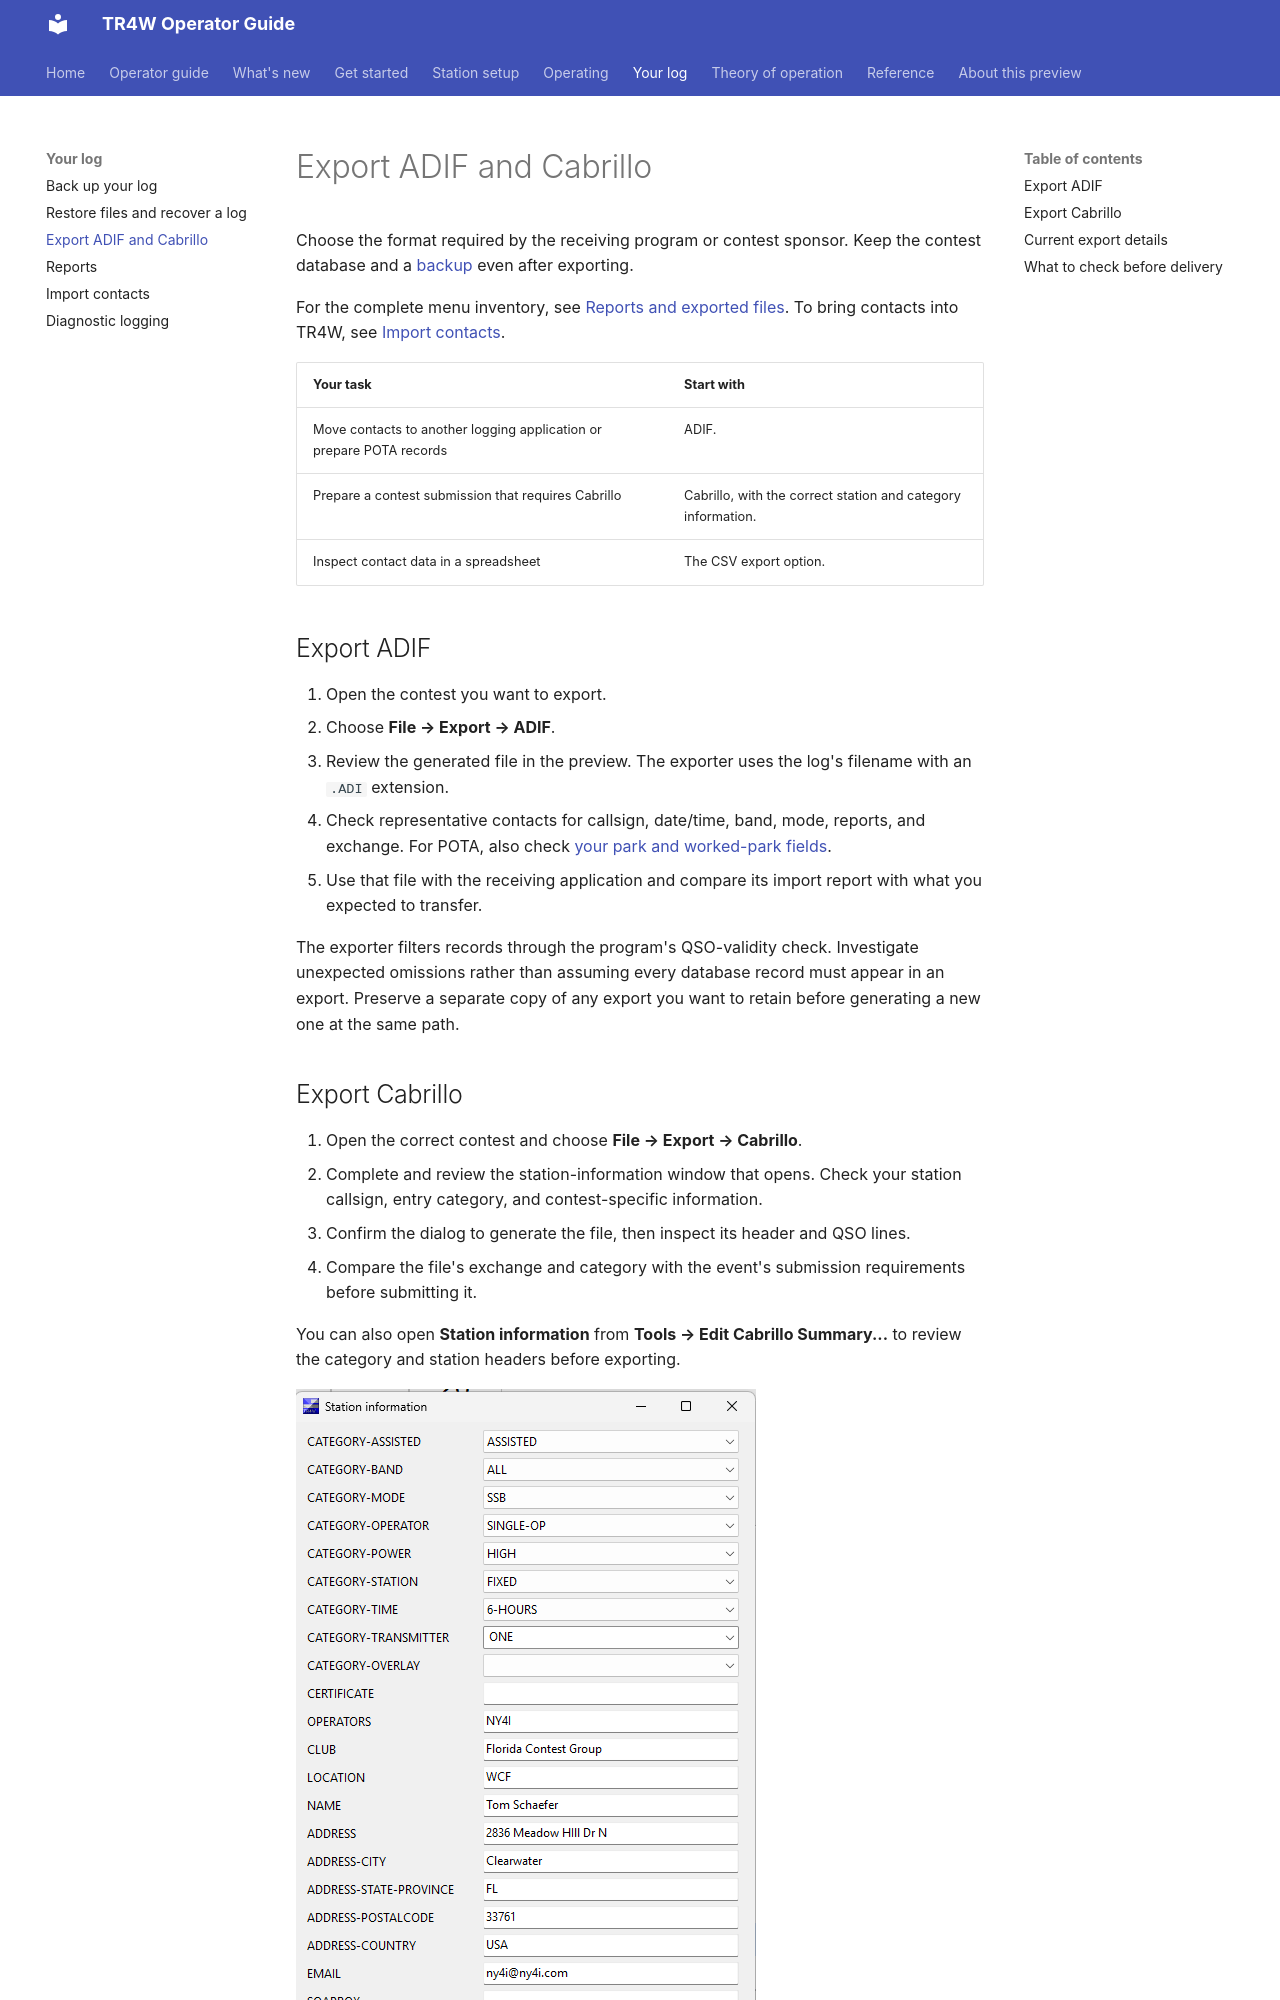

repository: TR4W/TR4W-D12 · page: log/export.html · generator: mkdocs

# Export ADIF and Cabrillo

Choose the format required by the receiving program or contest sponsor. Keep the contest database and a [backup](backup.md) even after exporting.

For the complete menu inventory, see [Reports and exported files](reports.md). To bring contacts into TR4W, see [Import contacts](import.md).

| Your task | Start with |
| --- | --- |
| Move contacts to another logging application or prepare POTA records | ADIF. |
| Prepare a contest submission that requires Cabrillo | Cabrillo, with the correct station and category information. |
| Inspect contact data in a spreadsheet | The CSV export option. |

## Export ADIF

1. Open the contest you want to export.
2. Choose **File → Export → ADIF**.
3. Review the generated file in the preview. The exporter uses the log's filename with an `.ADI` extension.
4. Check representative contacts for callsign, date/time, band, mode, reports, and exchange. For POTA, also check [your park and worked-park fields](../operating/pota.md#check-the-adif-before-upload).
5. Use that file with the receiving application and compare its import report with what you expected to transfer.

The exporter filters records through the program's QSO-validity check. Investigate unexpected omissions rather than assuming every database record must appear in an export. Preserve a separate copy of any export you want to retain before generating a new one at the same path.

## Export Cabrillo

1. Open the correct contest and choose **File → Export → Cabrillo**.
2. Complete and review the station-information window that opens. Check your station callsign, entry category, and contest-specific information.
3. Confirm the dialog to generate the file, then inspect its header and QSO lines.
4. Compare the file's exchange and category with the event's submission requirements before submitting it.

You can also open **Station information** from **Tools → Edit Cabrillo Summary...** to review the category and station headers before exporting.

![Cabrillo Station information dialog with entry category, operators, club, and contact fields](<../assets/v5.1.0/Update Cabrillo Fields.png>)

Generating a file does not submit it to the sponsor. Retain the submitted file and the sponsor's receipt when you complete that step.
